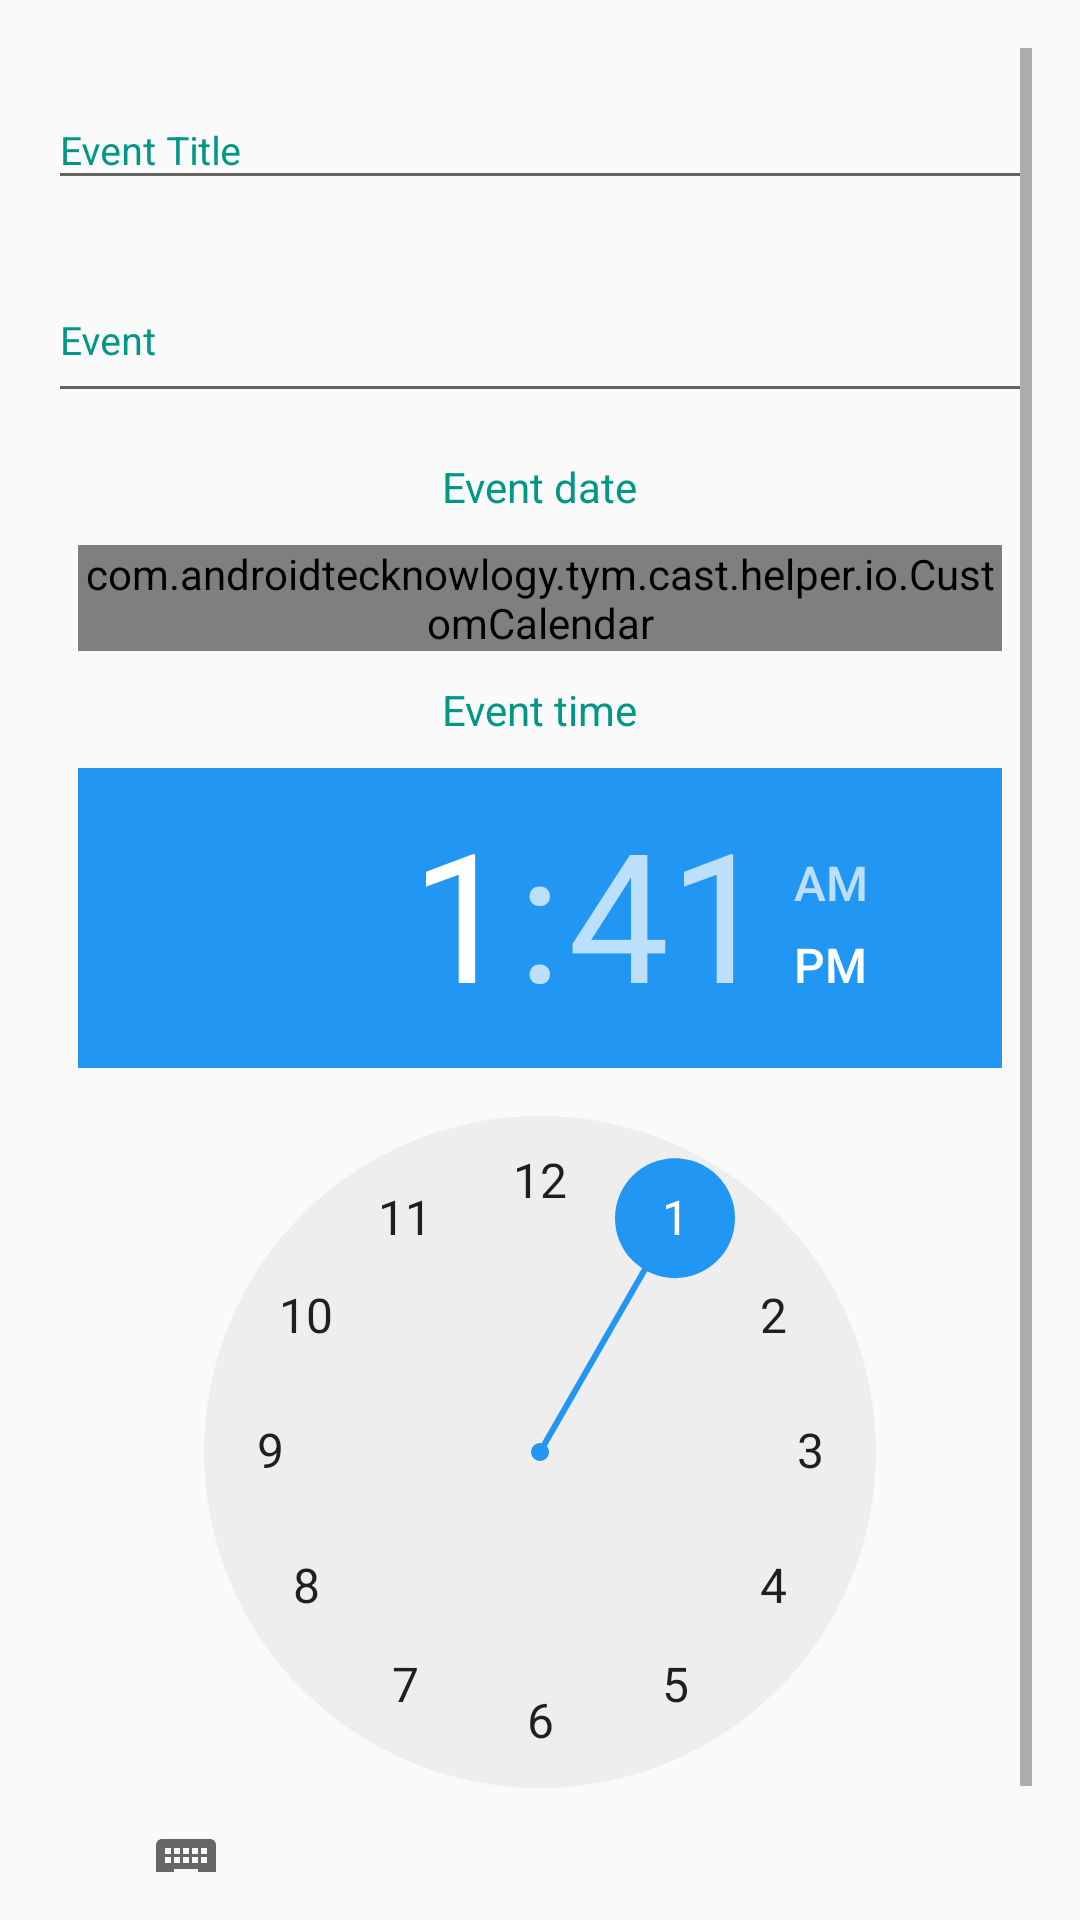

Here is an Android app screen rendered from its layout file. Give the layout XML and the strings, colors and styles it references.
<!-- AndroidManifest.xml: application theme AppTheme -->
<!-- res/layout/dialog.xml -->
<?xml version="1.0" encoding="utf-8"?>
<LinearLayout
    xmlns:android="http://schemas.android.com/apk/res/android"
    android:layout_width="match_parent"
    android:layout_height="wrap_content"
    android:orientation="vertical"
    android:padding="16dp">
    <ScrollView
        android:layout_width="match_parent"
        android:layout_height="wrap_content">
        <LinearLayout
            android:layout_width="match_parent"
            android:layout_height="wrap_content"
            android:orientation="vertical">
            <android.support.design.widget.TextInputLayout
                android:id="@+id/input_title"
                android:layout_width="match_parent"
                android:layout_height="wrap_content"
                android:hint="Event Title"
                android:textColorHint="@color/colorPrimary"
                android:layout_marginTop="5dp"
                android:layout_marginBottom="5dp">
                <EditText
                    android:id="@+id/event_title"
                    android:layout_width="match_parent"
                    android:layout_height="match_parent"
                    android:textSize="13sp"
                    android:inputType="text"
                    android:nextFocusDown="@+id/event_text"/>
            </android.support.design.widget.TextInputLayout>
            <android.support.design.widget.TextInputLayout
                android:id="@+id/input_text"
                android:layout_width="match_parent"
                android:layout_height="wrap_content"
                android:hint="Event"
                android:textColorHint="@color/colorPrimary"
                android:layout_marginTop="5dp"
                android:layout_marginBottom="5dp">
                <EditText
                    android:id="@+id/event_text"
                    android:layout_width="match_parent"
                    android:layout_height="match_parent"
                    android:textSize="13sp"
                    android:lines="3"
                    android:minLines="2"
                    android:inputType="textMultiLine"/>
            </android.support.design.widget.TextInputLayout>

            <TextView
                android:id="@+id/input_date"
                android:layout_width="wrap_content"
                android:layout_height="wrap_content"
                android:text="Event date"
                android:layout_marginTop="10dp"
                android:textColor="@color/colorPrimary"
                android:layout_gravity="center_horizontal"/>

            
            
            <include layout="@layout/calendar_layout"/>

            <TextView
                android:id="@+id/input_time"
                android:layout_width="wrap_content"
                android:layout_height="wrap_content"
                android:text="Event time"
                android:textColor="@color/colorPrimary"
                android:layout_gravity="center_horizontal"/>

            
            <TimePicker
                android:id="@+id/time_picker"
                android:layout_width="wrap_content"
                android:layout_height="wrap_content"
                android:layout_margin="10dp"/>
        </LinearLayout>
    </ScrollView>
</LinearLayout>
<!-- res/layout/calendar_layout.xml (included above) -->
<?xml version="1.0" encoding="utf-8"?>
<com.androidtecknowlogy.tym.cast.helper.io.CustomCalendar
    xmlns:android="http://schemas.android.com/apk/res/android"
    android:id="@+id/calender_picker"
    android:layout_width="match_parent"
    android:layout_height="match_parent"
    android:layout_margin="10dp" />
<!-- resources referenced by this layout -->
<resources>
  <color name="colorPrimary">#009688</color>
  <!-- drawable ic_perm_contact_calendar_24dp (drawable) -->
  <vector xmlns:android="http://schemas.android.com/apk/res/android"
          android:width="24dp"
          android:height="24dp"
          android:viewportWidth="24.0"
          android:viewportHeight="24.0">
      <path
          android:fillColor="@color/colorAccent"
          android:pathData="M19,3h-1L18,1h-2v2L8,3L8,1L6,1v2L5,3c-1.11,0 -2,0.9 -2,2v14c0,1.1 0.89,2 2,2h14c1.1,0 2,-0.9 2,-2L21,5c0,-1.1 -0.9,-2 -2,-2zM12,6c1.66,0 3,1.34 3,3s-1.34,3 -3,3 -3,-1.34 -3,-3 1.34,-3 3,-3zM18,18L6,18v-1c0,-2 4,-3.1 6,-3.1s6,1.1 6,3.1v1z"/>
  </vector>
  <style name="AppTheme" parent="Theme.AppCompat.Light.DarkActionBar">
          
          <item name="colorPrimary">@color/colorPrimary</item>
          <item name="colorPrimaryDark">@color/colorPrimaryDark</item>
          <item name="colorAccent">@color/colorAccent</item>
      </style>
  <color name="colorAccent">#2196F3</color>
  <color name="colorPrimaryDark">#00897B</color>
</resources>
